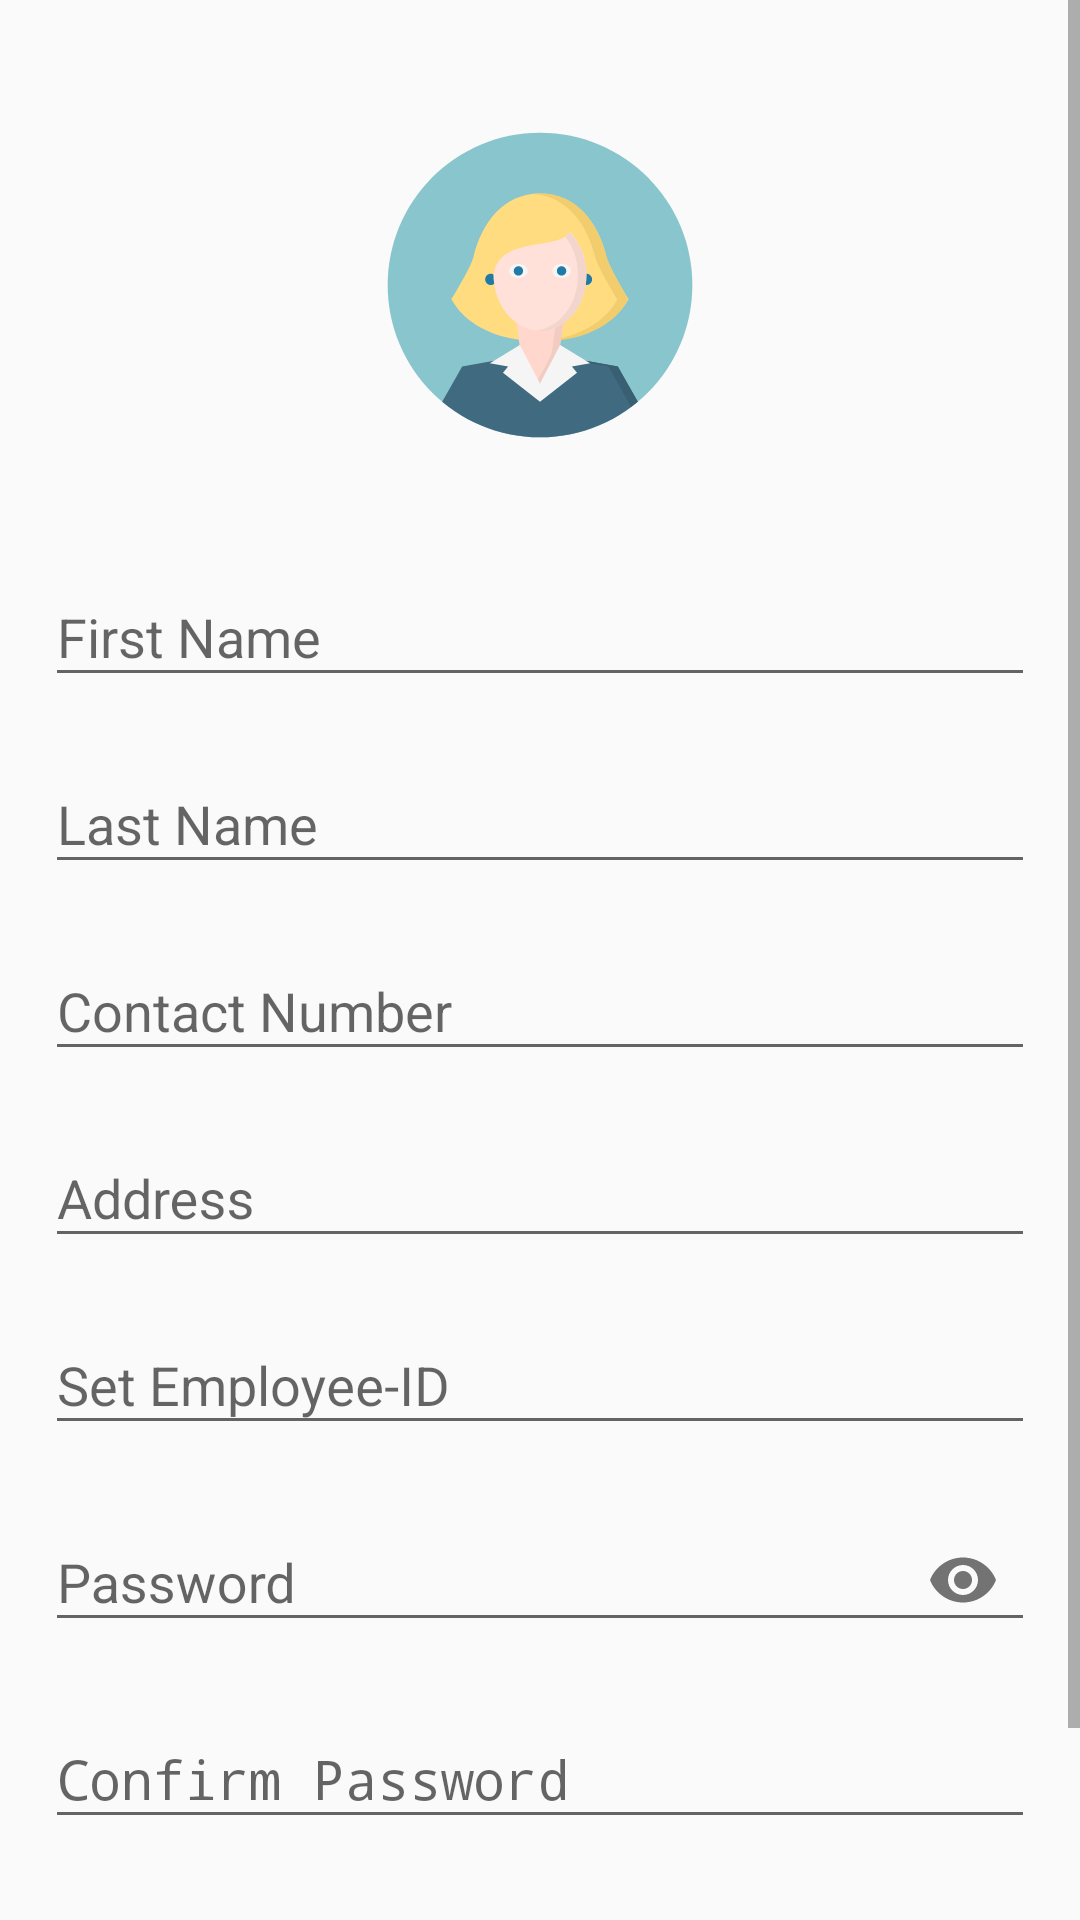

This screen was rendered from an Android layout file. Write that file and the resources it references.
<!-- AndroidManifest.xml: application theme AppTheme -->
<!-- res/layout/activity_teacher_panel.xml -->
<ScrollView xmlns:android="http://schemas.android.com/apk/res/android"
    xmlns:tools="http://schemas.android.com/tools"
    android:layout_width="match_parent"
    android:layout_height="match_parent"
    xmlns:app="http://schemas.android.com/apk/res-auto"
    tools:context=".TeacherPanel">

    <LinearLayout
        android:layout_width="match_parent"
        android:layout_height="wrap_content"
        android:layout_marginLeft="15dp"
        android:layout_marginRight="15dp"
        android:orientation="vertical">

        <ImageView
            android:layout_width="150dp"
            android:layout_height="150dp"
            android:layout_gravity="center"
            android:layout_marginTop="20dp"
            android:background="@drawable/ic_teacher"/>


        <com.google.android.material.textfield.TextInputLayout
            android:id="@+id/layout_teacher_first_name"
            android:layout_width="match_parent"
            android:layout_height="wrap_content"
            android:layout_marginTop="10dp">

            <EditText
                android:id="@+id/teacher_first_name"
                android:layout_width="match_parent"
                android:layout_height="wrap_content"
                android:hint="First Name" />

        </com.google.android.material.textfield.TextInputLayout>

        <com.google.android.material.textfield.TextInputLayout
            android:id="@+id/layout_teacher_last_name"
            android:layout_width="match_parent"
            android:layout_height="wrap_content"
            android:layout_marginTop="10dp">

            <EditText
                android:id="@+id/teacher_last_name"
                android:layout_width="match_parent"
                android:layout_height="wrap_content"
                android:hint="Last Name" />

        </com.google.android.material.textfield.TextInputLayout>

        <com.google.android.material.textfield.TextInputLayout
            android:id="@+id/layout_teacher_phone"
            android:layout_width="match_parent"
            android:layout_height="wrap_content"
            android:layout_marginTop="10dp">

            <EditText
                android:id="@+id/teacher_phone"
                android:layout_width="match_parent"
                android:layout_height="wrap_content"
                android:hint="Contact Number"
                android:inputType="phone"
                android:maxLength="10" />

        </com.google.android.material.textfield.TextInputLayout>

        <com.google.android.material.textfield.TextInputLayout
            android:id="@+id/layout_teacher_address"
            android:layout_width="match_parent"
            android:layout_height="wrap_content"
            android:layout_marginTop="10dp">

            <EditText
                android:id="@+id/teacher_address"
                android:layout_width="match_parent"
                android:layout_height="wrap_content"
                android:hint="Address"/>

        </com.google.android.material.textfield.TextInputLayout>

        <com.google.android.material.textfield.TextInputLayout
            android:id="@+id/layout_teacher_signup_uid"
            android:layout_width="match_parent"
            android:layout_height="wrap_content"
            android:layout_marginTop="10dp">

            <EditText
                android:id="@+id/teacher_signup_uid"
                android:layout_width="match_parent"
                android:layout_height="wrap_content"
                android:hint="Set Employee-ID"
                android:maxLength="9" />

        </com.google.android.material.textfield.TextInputLayout>


        <com.google.android.material.textfield.TextInputLayout
            android:layout_marginTop="10dp"
            android:id="@+id/layout_teacher_password"
            android:layout_width="match_parent"
            android:layout_height="wrap_content"
            app:passwordToggleEnabled="true">

            <com.google.android.material.textfield.TextInputEditText
                android:id="@+id/teacher_password"
                android:layout_width="fill_parent"
                android:layout_height="wrap_content"
                android:hint="Password"
                android:inputType="textPassword"
                android:maxLength="16"/>

        </com.google.android.material.textfield.TextInputLayout>

        <com.google.android.material.textfield.TextInputLayout
            android:id="@+id/layout_teacher_re_password"
            android:layout_width="match_parent"
            android:layout_height="wrap_content"
            android:layout_marginTop="10dp">

            <EditText
                android:id="@+id/teacher_re_password"
                android:layout_width="match_parent"
                android:layout_height="wrap_content"
                android:hint="Confirm Password"
                android:inputType="textPassword"
                android:maxLength="16"/>

        </com.google.android.material.textfield.TextInputLayout>


        <Button
            android:id="@+id/admin_teacher_btn"
            android:layout_width="wrap_content"
            android:layout_height="wrap_content"
            android:layout_gravity="center"
            android:layout_marginTop="30dp"
            android:layout_marginBottom="20dp"
            android:text="Submit"/>

    </LinearLayout>

</ScrollView>
<!-- resources referenced by this layout -->
<resources>
  <!-- drawable ic_teacher: vector/xml drawable (drawable, 6855 chars, omitted) -->
  <style name="AppTheme" parent="Theme.AppCompat.Light.DarkActionBar">
          
          <item name="colorPrimary">@color/colorPrimary</item>
          <item name="colorPrimaryDark">@color/colorPrimaryDark</item>
          <item name="colorAccent">@color/colorAccent</item>
      </style>
  <color name="colorPrimary">#3F51B5</color>
  <color name="colorPrimaryDark">#303F9F</color>
  <color name="colorAccent">#FF4081</color>
</resources>
